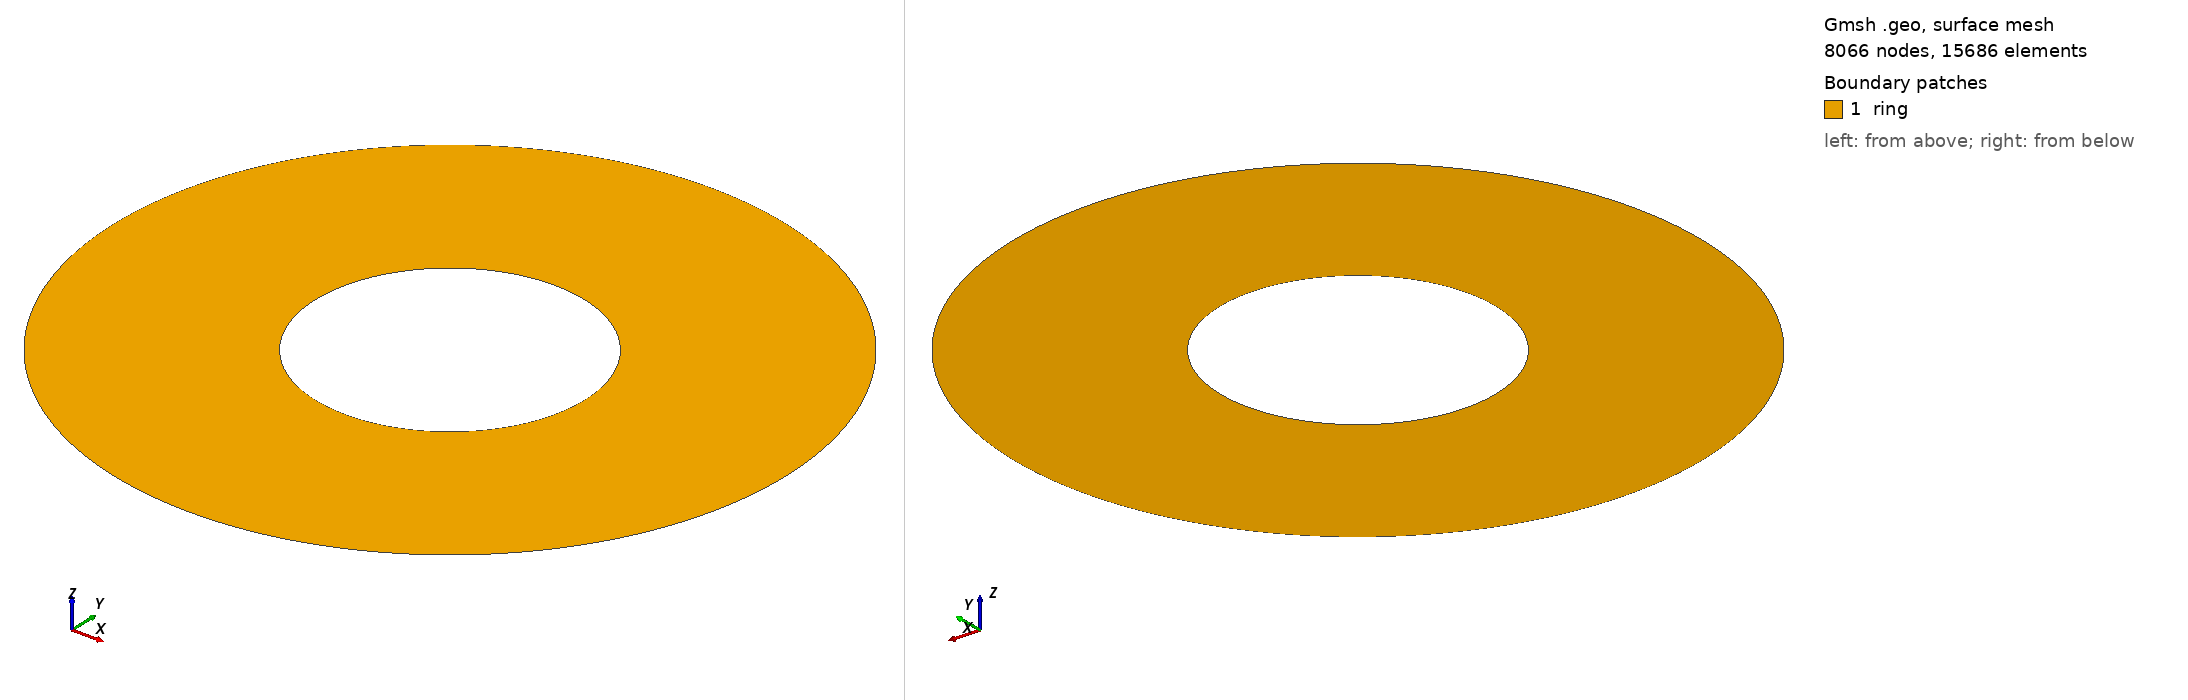

Gmsh geometry script, surface-meshed: 8066 nodes, 15686 surface elements. Boundary patches (legend numbers): 1 ring. Left view from above one corner, right view from below the opposite corner. Legend entries are the model's physical surfaces. The drawing asked Gmsh for element sizes between 1% and 20% of the model's largest extent; the script's own settings can give other sizes.

=== ring.geo (drawn) ===
// Anneau (disque troué) : rayon intérieur a, extérieur b.
// Génère le .msh : gmsh -2 ring.geo -o ring.msh -format msh22
a  = 0.4;
b  = 1.0;
cl = 0.01;          // taille caractéristique des éléments

Point(1) = {0, 0, 0, cl};      // centre (sert de centre d'arc)
// Points d'axe sur le cercle extérieur (existent exactement -> épinglages)
Point(2) = { b, 0, 0, cl};
Point(3) = { 0, b, 0, cl};
Point(4) = {-b, 0, 0, cl};
Point(5) = { 0,-b, 0, cl};
// Points d'axe sur le cercle intérieur
Point(6) = { a, 0, 0, cl};
Point(7) = { 0, a, 0, cl};
Point(8) = {-a, 0, 0, cl};
Point(9) = { 0,-a, 0, cl};

Circle(1) = {2,1,3}; Circle(2) = {3,1,4}; Circle(3) = {4,1,5}; Circle(4) = {5,1,2}; // extérieur
Circle(5) = {6,1,7}; Circle(6) = {7,1,8}; Circle(7) = {8,1,9}; Circle(8) = {9,1,6}; // intérieur

Line Loop(1) = {1, 2, 3, 4};
Line Loop(2) = {5, 6, 7, 8};
Plane Surface(1) = {1, 2};     // domaine = extérieur moins le trou

Physical Line("outer")   = {1, 2, 3, 4};
Physical Line("inner")   = {5, 6, 7, 8};
Physical Surface("ring") = {1};

Mesh.MshFileVersion = 2.2;
